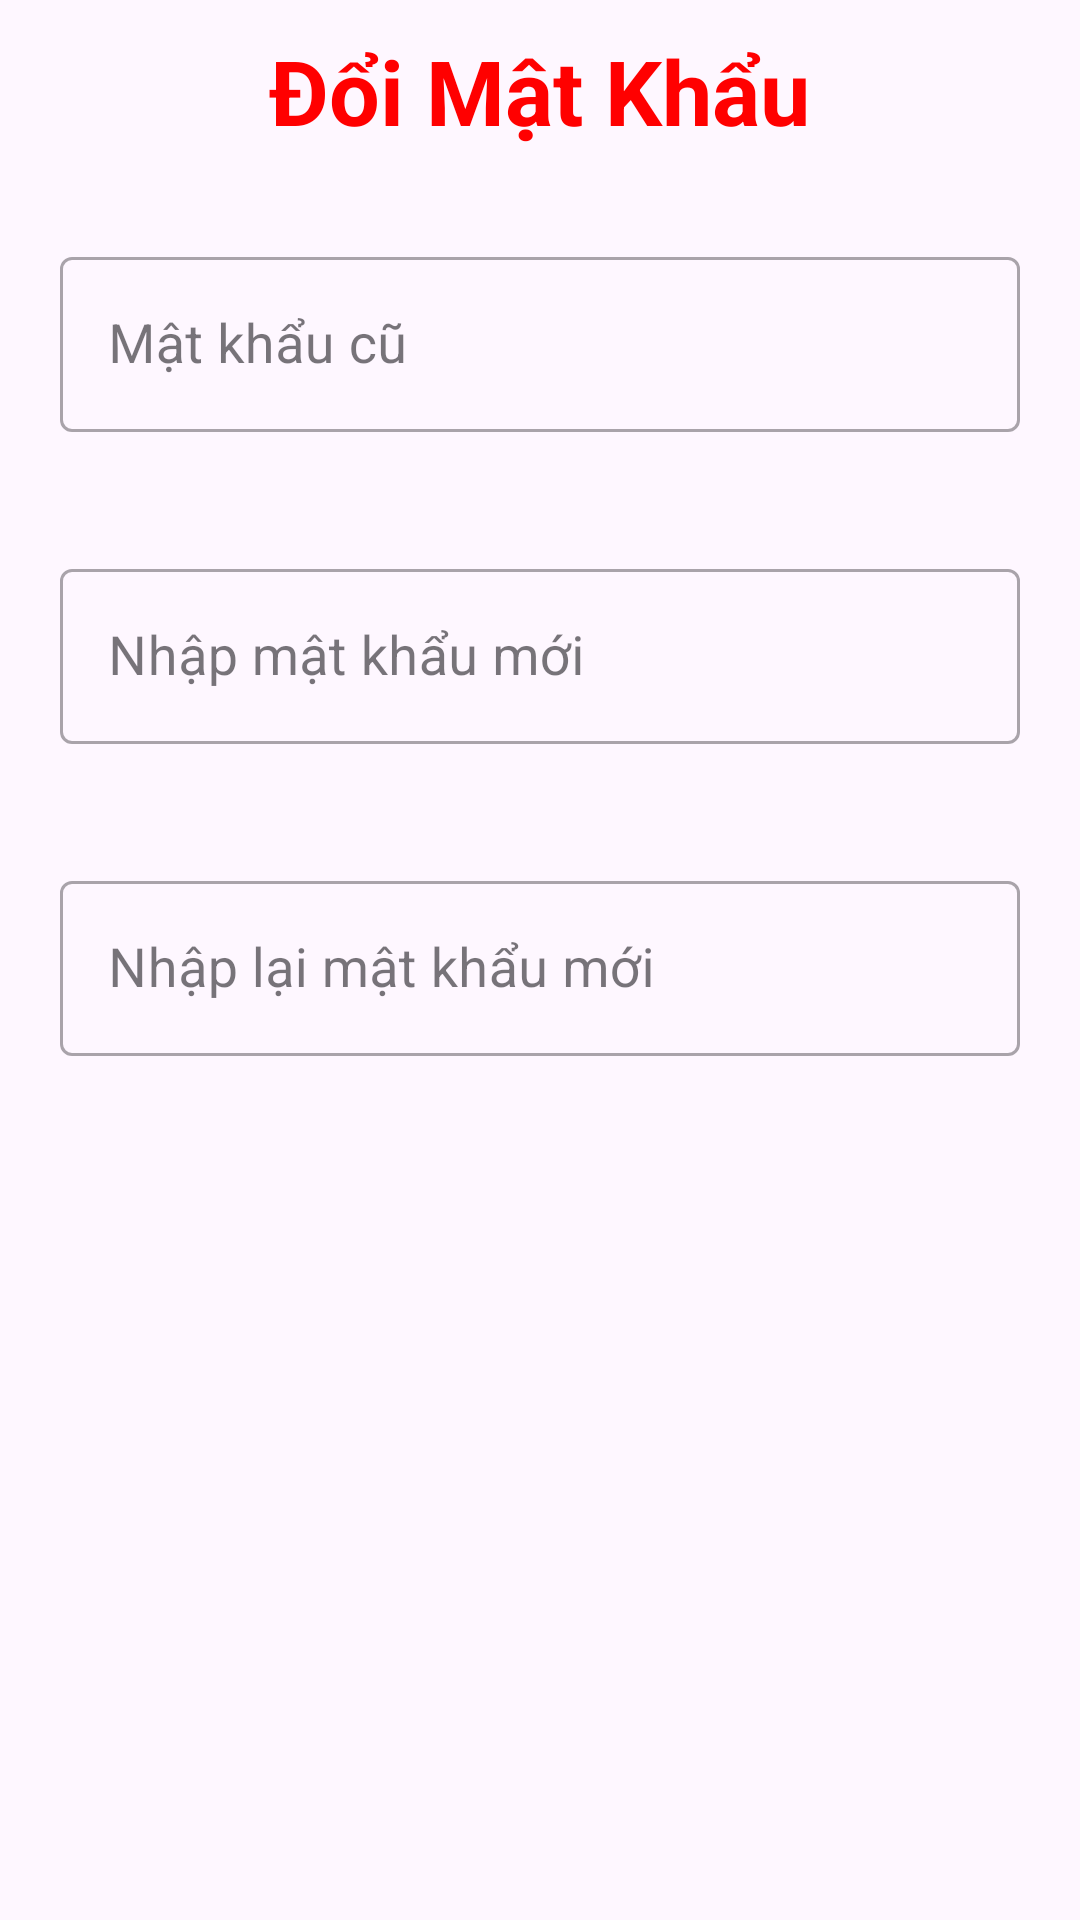

Produce the Android XML layout that renders to this screen, including the resource entries it uses.
<!-- AndroidManifest.xml: application theme Theme.DuAnOderFoodNhom9 -->
<!-- res/layout/dialog_doimatkhau.xml -->
<?xml version="1.0" encoding="utf-8"?>
<LinearLayout xmlns:android="http://schemas.android.com/apk/res/android"
    android:layout_width="match_parent"
    android:layout_height="match_parent"
    xmlns:app="http://schemas.android.com/apk/res-auto"
    android:orientation="vertical"
    android:padding="10dp">
<TextView
    android:layout_width="wrap_content"
    android:layout_height="wrap_content"
    android:textStyle="bold"
    android:textColor="#FF0000"
    android:textSize="30dp"
    android:text="Đổi Mật Khẩu"
    android:layout_gravity="center"
    android:layout_marginBottom="20dp"
    />
    <com.google.android.material.textfield.TextInputLayout
        android:id="@+id/ed_DMK_matKhauCu_out"
        android:layout_width="match_parent"
        android:layout_height="wrap_content"
        android:layout_margin="10dp"
        style="@style/Widget.MaterialComponents.TextInputLayout.OutlinedBox"
        app:errorEnabled="true">
        <com.google.android.material.textfield.TextInputEditText
            android:id="@+id/ed_DMK_matKhauCu"
            android:layout_width="match_parent"
            android:layout_height="wrap_content"
            android:textSize="18dp"
            android:hint="Mật khẩu cũ"
            android:inputType="textPassword"/>
    </com.google.android.material.textfield.TextInputLayout>

    <com.google.android.material.textfield.TextInputLayout
        android:id="@+id/ed_DMK_matKhauMoi_out"
        android:layout_width="match_parent"
        android:layout_height="wrap_content"
        android:layout_margin="10dp"
        style="@style/Widget.MaterialComponents.TextInputLayout.OutlinedBox"
        app:errorEnabled="true">
        <com.google.android.material.textfield.TextInputEditText
            android:id="@+id/ed_DMK_matkhauMoi"
            android:layout_width="match_parent"
            android:layout_height="wrap_content"
            android:textSize="18dp"
            android:hint="Nhập mật khẩu mới"
            android:inputType="textPassword"/>
    </com.google.android.material.textfield.TextInputLayout>

    <com.google.android.material.textfield.TextInputLayout
        android:id="@+id/ed_DMK_NhapLaiMatKhauMoi_out"
        android:layout_width="match_parent"
        android:layout_height="wrap_content"
        android:layout_margin="10dp"
        style="@style/Widget.MaterialComponents.TextInputLayout.OutlinedBox"
        app:errorEnabled="true">
        <com.google.android.material.textfield.TextInputEditText
            android:id="@+id/ed_DMK_NhapLaiMatKhauMoi"
            android:layout_width="match_parent"
            android:layout_height="wrap_content"
            android:textSize="18dp"
            android:hint="Nhập lại mật khẩu mới"
            android:inputType="textPassword"/>
    </com.google.android.material.textfield.TextInputLayout>

</LinearLayout>
<!-- resources referenced by this layout -->
<resources>
  <style name="Theme.DuAnOderFoodNhom9" parent="Base.Theme.DuAnOderFoodNhom9" />
  <style name="Base.Theme.DuAnOderFoodNhom9" parent="Theme.Material3.DayNight.NoActionBar">
          
          
      </style>
</resources>
